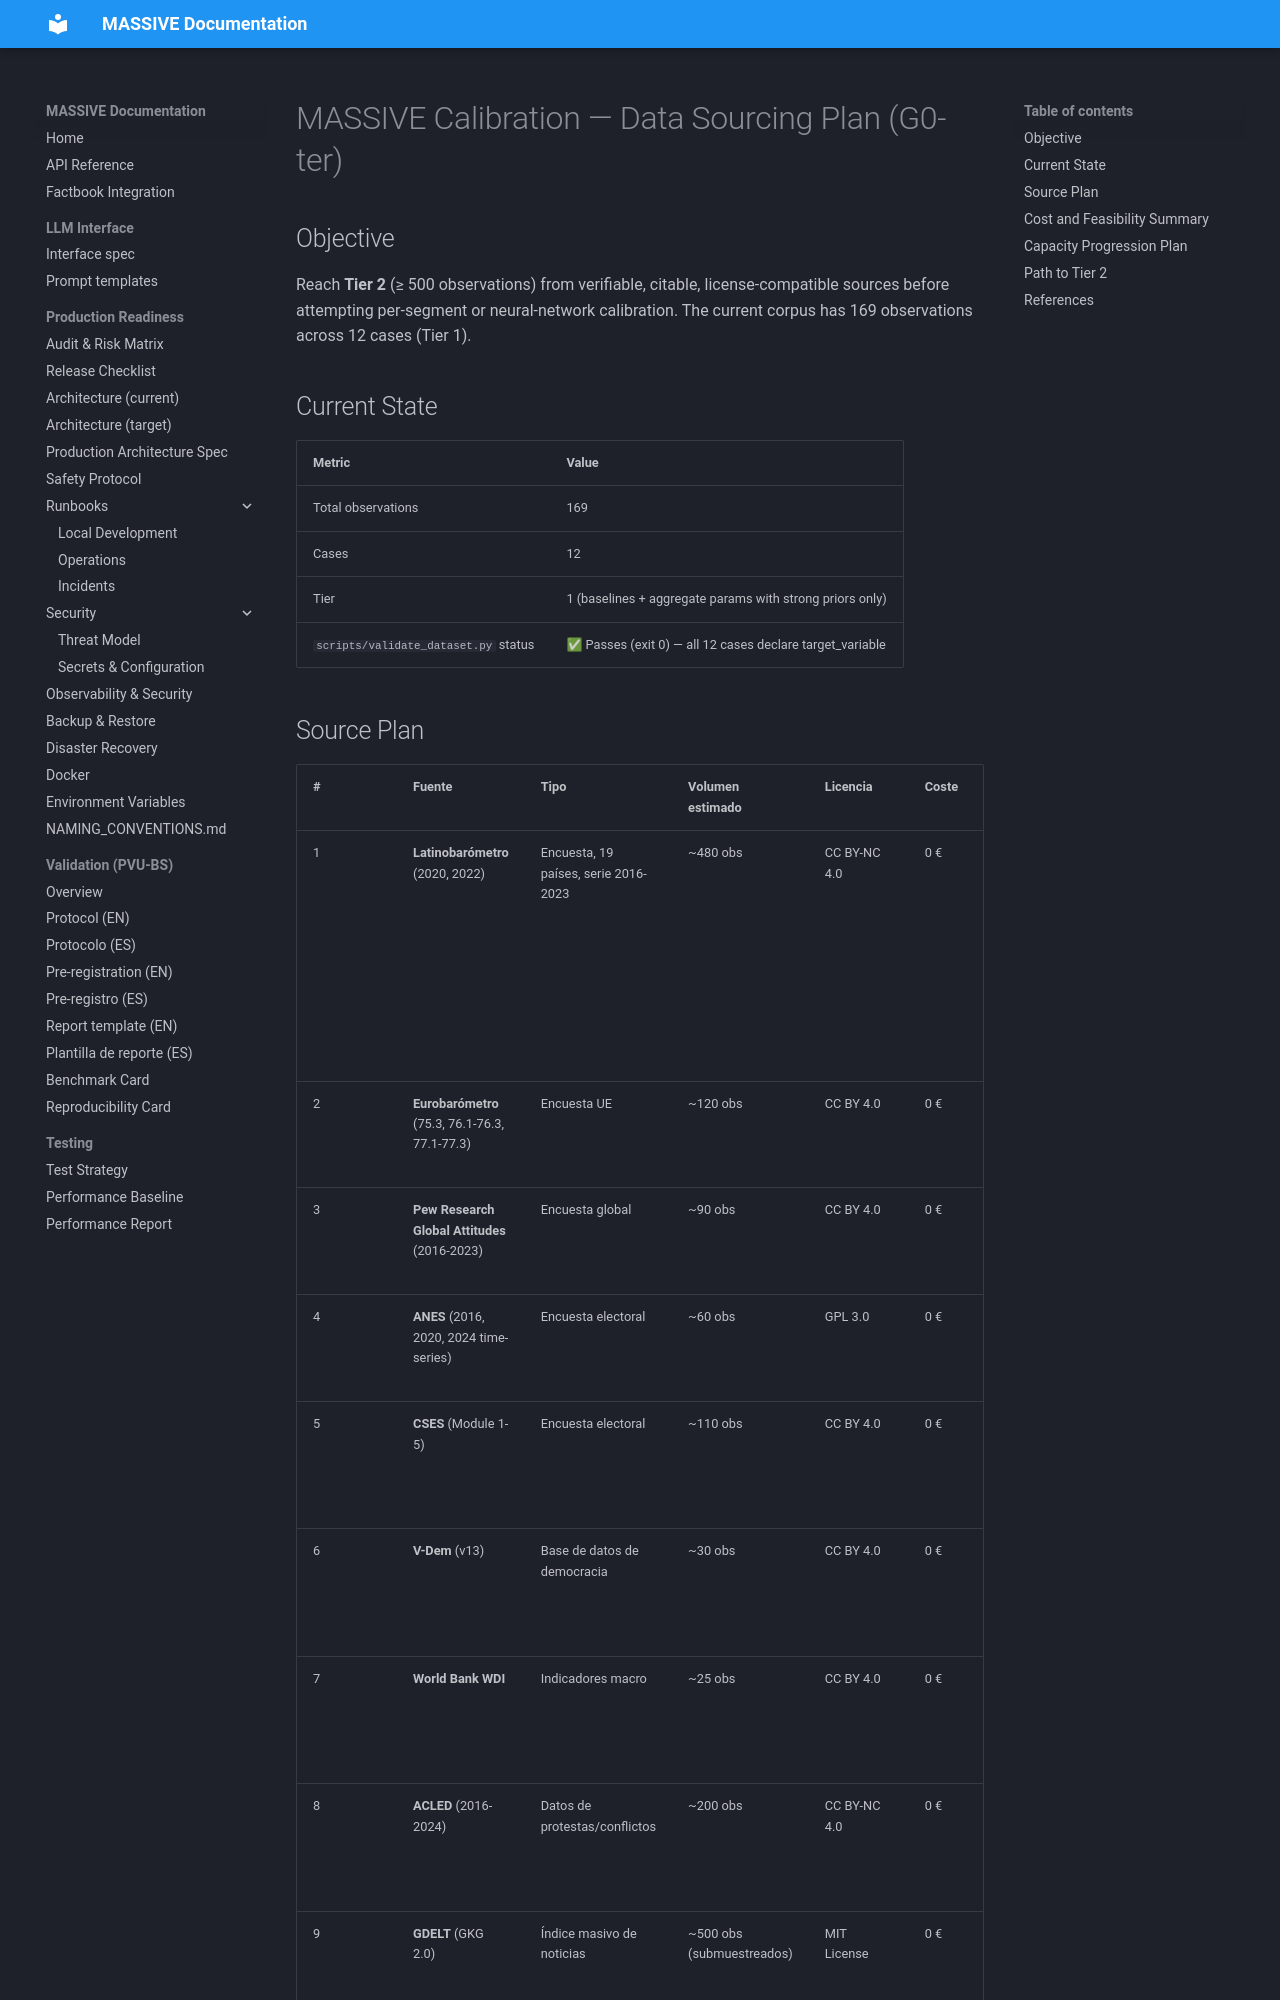

repository: Adlgr87/MASSIVE · page: validation/DATA_SOURCES/index.html · generator: mkdocs

# MASSIVE Calibration — Data Sourcing Plan (G0-ter)

## Objective

Reach **Tier 2** (≥ 500 observations) from verifiable, citable, license-compatible
sources before attempting per-segment or neural-network calibration. The current
corpus has 169 observations across 12 cases (Tier 1).

## Current State

| Metric | Value |
|---|---|
| Total observations | 169 |
| Cases | 12 |
| Tier | 1 (baselines + aggregate params with strong priors only) |
| `scripts/validate_dataset.py` status | ✅ Passes (exit 0) — all 12 cases declare target_variable |
